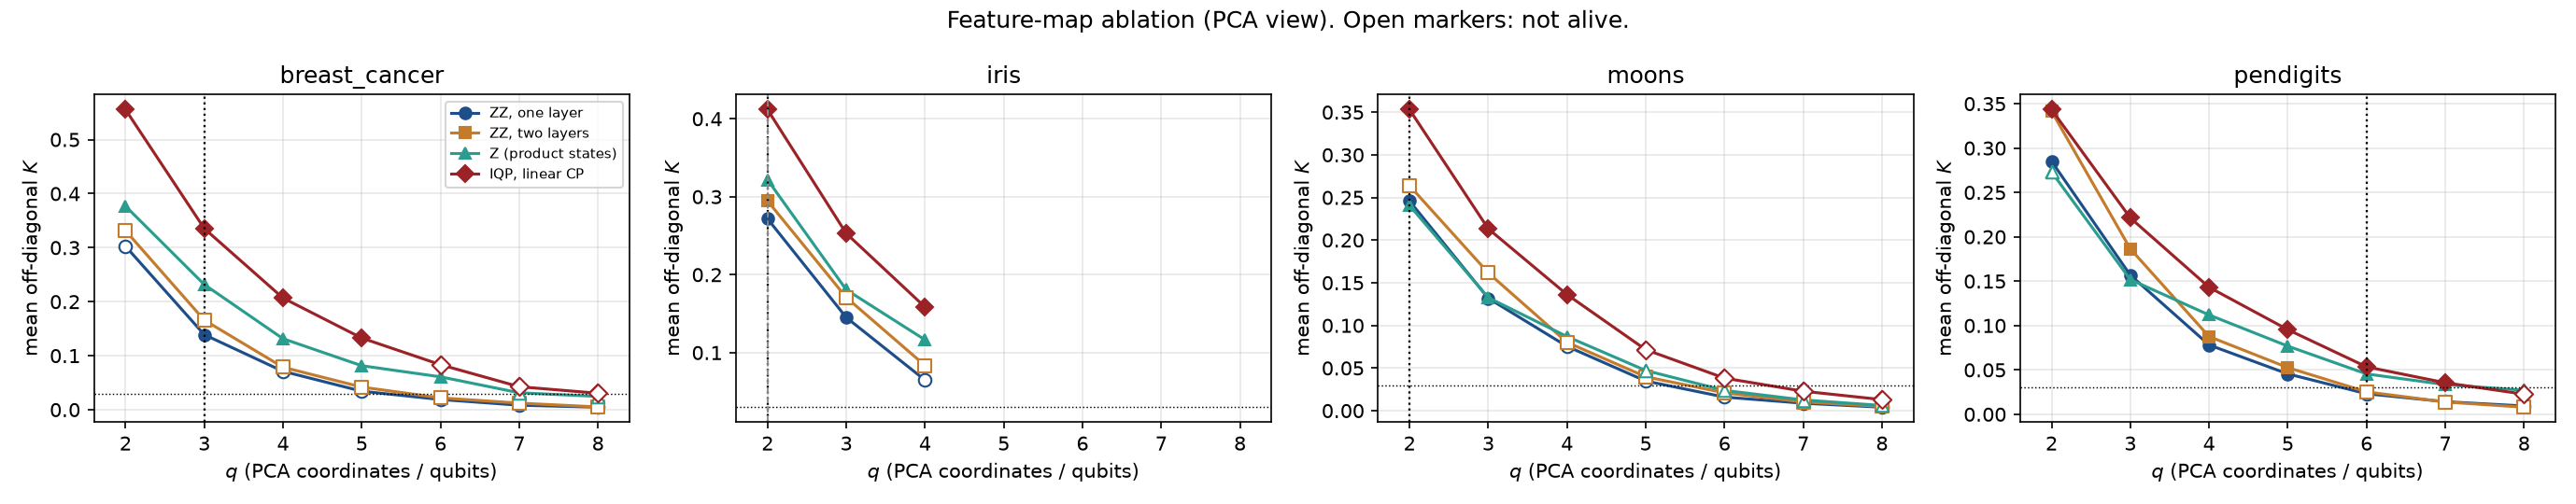

Source data for this figure (header and first rows):
dataset, encoding, reps, q, n_features, d2, d2_ceiling, pca95, mean_offdiag, std_offdiag, fid_near, fid_far, near_far_ratio, kernel_alive, note, n
breast_cancer, zz, 1, 2, 2, 2.488, 3, 10, 0.3026, 0.2729, 0.4878, 0.3354, 1.454, False, ZZ, one layer, 32
breast_cancer, zz, 1, 3, 3, 2.488, 3, 10, 0.1389, 0.1769, 0.2687, 0.1223, 2.198, True, ZZ, one layer, 32
breast_cancer, zz, 1, 4, 4, 2.488, 3, 10, 0.0711, 0.1076, 0.1097, 0.0713, 1.538, False, ZZ, one layer, 32
breast_cancer, zz, 1, 5, 5, 2.488, 3, 10, 0.03425, 0.063, 0.03981, 0.03884, 1.025, False, ZZ, one layer, 32
breast_cancer, zz, 1, 6, 6, 2.488, 3, 10, 0.01888, 0.04562, 0.01548, 0.0157, 0.986, False, ZZ, one layer, 32
breast_cancer, zz, 1, 7, 7, 2.488, 3, 10, 0.008332, 0.02063, 0.009292, 0.00861, 1.079, False, ZZ, one layer, 32
breast_cancer, zz, 1, 8, 8, 2.488, 3, 10, 0.004617, 0.01502, 0.004105, 0.006481, 0.6334, False, ZZ, one layer, 32
breast_cancer, zz, 2, 2, 2, 2.488, 3, 10, 0.3315, 0.2628, 0.4299, 0.3467, 1.24, False, ZZ, two layers, 32
breast_cancer, zz, 2, 3, 3, 2.488, 3, 10, 0.1659, 0.1752, 0.2508, 0.2186, 1.147, False, ZZ, two layers, 32
breast_cancer, zz, 2, 4, 4, 2.488, 3, 10, 0.07862, 0.1031, 0.1323, 0.09962, 1.328, False, ZZ, two layers, 32
breast_cancer, zz, 2, 5, 5, 2.488, 3, 10, 0.0419, 0.06227, 0.03998, 0.04805, 0.8322, False, ZZ, two layers, 32
breast_cancer, zz, 2, 6, 6, 2.488, 3, 10, 0.02193, 0.04252, 0.03204, 0.03191, 1.004, False, ZZ, two layers, 32
breast_cancer, zz, 2, 7, 7, 2.488, 3, 10, 0.0122, 0.02163, 0.01072, 0.01748, 0.6132, False, ZZ, two layers, 32
breast_cancer, zz, 2, 8, 8, 2.488, 3, 10, 0.005173, 0.00965, 0.004527, 0.00728, 0.6218, False, ZZ, two layers, 32
breast_cancer, z, 1, 2, 2, 2.488, 3, 10, 0.3768, 0.3483, 0.8941, 0.4327, 2.066, True, Z (product states), 32
breast_cancer, z, 1, 3, 3, 2.488, 3, 10, 0.2318, 0.2899, 0.6671, 0.06543, 10.2, True, Z (product states), 32
breast_cancer, z, 1, 4, 4, 2.488, 3, 10, 0.1315, 0.2119, 0.3906, 0.02279, 17.14, True, Z (product states), 32
breast_cancer, z, 1, 5, 5, 2.488, 3, 10, 0.08144, 0.1694, 0.2903, 0.00447, 64.96, True, Z (product states), 32
breast_cancer, z, 1, 6, 6, 2.488, 3, 10, 0.06088, 0.1418, 0.2664, 0.003494, 76.26, True, Z (product states), 32
breast_cancer, z, 1, 7, 7, 2.488, 3, 10, 0.03138, 0.09481, 0.1399, 0.001177, 118.9, False, Z (product states), 32
breast_cancer, z, 1, 8, 8, 2.488, 3, 10, 0.0246, 0.08239, 0.1049, 5.5697825545695524e-05, 1883, False, Z (product states), 32
breast_cancer, iqp, 1, 2, 2, 2.488, 3, 10, 0.5555, 0.3011, 0.9612, 0.06721, 14.3, True, IQP, linear CP, 32
breast_cancer, iqp, 1, 3, 3, 2.488, 3, 10, 0.3354, 0.2749, 0.6562, 0.0249, 26.35, True, IQP, linear CP, 32
breast_cancer, iqp, 1, 4, 4, 2.488, 3, 10, 0.2067, 0.2067, 0.4193, 0.02025, 20.71, True, IQP, linear CP, 32
breast_cancer, iqp, 1, 5, 5, 2.488, 3, 10, 0.1327, 0.1563, 0.2955, 0.006216, 47.54, True, IQP, linear CP, 32
breast_cancer, iqp, 1, 6, 6, 2.488, 3, 10, 0.08335, 0.1161, 0.2215, 0.004904, 45.17, False, IQP, linear CP, 32
breast_cancer, iqp, 1, 7, 7, 2.488, 3, 10, 0.0426, 0.06912, 0.1058, 0.003112, 34.01, False, IQP, linear CP, 32
breast_cancer, iqp, 1, 8, 8, 2.488, 3, 10, 0.03048, 0.05687, 0.08322, 0.001371, 60.7, False, IQP, linear CP, 32
moons, zz, 1, 2, 2, 0.7203, 2, 19, 0.2458, 0.231, 0.7678, 0.2056, 3.734, True, ZZ, one layer, 32
moons, zz, 1, 3, 3, 0.7203, 2, 19, 0.1319, 0.1501, 0.2973, 0.1387, 2.144, True, ZZ, one layer, 32
moons, zz, 1, 4, 4, 0.7203, 2, 19, 0.07543, 0.1024, 0.2039, 0.0537, 3.797, False, ZZ, one layer, 32
moons, zz, 1, 5, 5, 0.7203, 2, 19, 0.03478, 0.05434, 0.08078, 0.0193, 4.185, False, ZZ, one layer, 32
moons, zz, 1, 6, 6, 0.7203, 2, 19, 0.01595, 0.03276, 0.0255, 0.009856, 2.588, False, ZZ, one layer, 32
moons, zz, 1, 7, 7, 0.7203, 2, 19, 0.008744, 0.01773, 0.01426, 0.004333, 3.292, False, ZZ, one layer, 32
moons, zz, 1, 8, 8, 0.7203, 2, 19, 0.004063, 0.01, 0.00661, 0.002559, 2.583, False, ZZ, one layer, 32
moons, zz, 2, 2, 2, 0.7203, 2, 19, 0.2638, 0.2338, 0.6397, 0.3593, 1.781, False, ZZ, two layers, 32
moons, zz, 2, 3, 3, 0.7203, 2, 19, 0.1616, 0.1539, 0.3321, 0.1977, 1.679, False, ZZ, two layers, 32
moons, zz, 2, 4, 4, 0.7203, 2, 19, 0.08018, 0.09797, 0.1821, 0.06794, 2.681, False, ZZ, two layers, 32
moons, zz, 2, 5, 5, 0.7203, 2, 19, 0.03975, 0.05123, 0.07039, 0.04862, 1.448, False, ZZ, two layers, 32
moons, zz, 2, 6, 6, 0.7203, 2, 19, 0.02099, 0.03095, 0.03304, 0.01997, 1.655, False, ZZ, two layers, 32
moons, zz, 2, 7, 7, 0.7203, 2, 19, 0.01024, 0.01721, 0.0186, 0.0101, 1.842, False, ZZ, two layers, 32
moons, zz, 2, 8, 8, 0.7203, 2, 19, 0.004978, 0.008042, 0.007081, 0.005563, 1.273, False, ZZ, two layers, 32
moons, z, 1, 2, 2, 0.7203, 2, 19, 0.2406, 0.2751, 0.9142, 0.3359, 2.721, True, Z (product states), 32
moons, z, 1, 3, 3, 0.7203, 2, 19, 0.1326, 0.1988, 0.5489, 0.172, 3.192, True, Z (product states), 32
moons, z, 1, 4, 4, 0.7203, 2, 19, 0.08694, 0.1495, 0.3933, 0.1275, 3.086, True, Z (product states), 32
moons, z, 1, 5, 5, 0.7203, 2, 19, 0.04709, 0.1097, 0.2492, 0.06372, 3.911, False, Z (product states), 32
moons, z, 1, 6, 6, 0.7203, 2, 19, 0.02376, 0.0742, 0.1289, 0.03488, 3.696, False, Z (product states), 32
moons, z, 1, 7, 7, 0.7203, 2, 19, 0.0126, 0.05005, 0.0605, 0.02008, 3.013, False, Z (product states), 32
moons, z, 1, 8, 8, 0.7203, 2, 19, 0.006089, 0.02599, 0.01575, 0.009095, 1.732, False, Z (product states), 32
moons, iqp, 1, 2, 2, 0.7203, 2, 19, 0.3531, 0.2575, 0.8897, 0.1075, 8.278, True, IQP, linear CP, 32
moons, iqp, 1, 3, 3, 0.7203, 2, 19, 0.2133, 0.1875, 0.5104, 0.04269, 11.96, True, IQP, linear CP, 32
moons, iqp, 1, 4, 4, 0.7203, 2, 19, 0.1362, 0.1351, 0.327, 0.02197, 14.88, True, IQP, linear CP, 32
moons, iqp, 1, 5, 5, 0.7203, 2, 19, 0.07153, 0.08693, 0.2096, 0.009014, 23.26, False, IQP, linear CP, 32
moons, iqp, 1, 6, 6, 0.7203, 2, 19, 0.03818, 0.04996, 0.09817, 0.005605, 17.52, False, IQP, linear CP, 32
moons, iqp, 1, 7, 7, 0.7203, 2, 19, 0.02282, 0.03173, 0.05449, 0.00389, 14.01, False, IQP, linear CP, 32
moons, iqp, 1, 8, 8, 0.7203, 2, 19, 0.01298, 0.01912, 0.02832, 0.001851, 15.3, False, IQP, linear CP, 32
iris, zz, 1, 2, 2, 1.915, 2, 2, 0.2717, 0.2454, 0.8322, 0.249, 3.342, True, ZZ, one layer, 32
iris, zz, 1, 3, 3, 1.915, 2, 2, 0.1451, 0.1502, 0.3847, 0.1757, 2.189, True, ZZ, one layer, 32
iris, zz, 1, 4, 4, 1.915, 2, 2, 0.06478, 0.09485, 0.1673, 0.05234, 3.197, False, ZZ, one layer, 32
iris, zz, 2, 2, 2, 1.915, 2, 2, 0.2947, 0.2272, 0.7807, 0.227, 3.439, True, ZZ, two layers, 32
... 36 more rows
